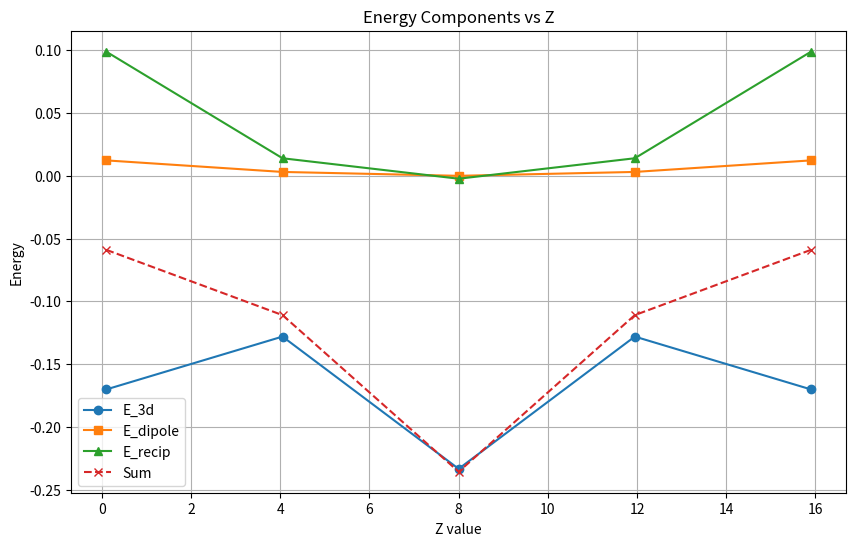

Recreate this plot in Python.
import matplotlib.pyplot as plt

# Data
z = [0.1000, 4.0500, 8.0000, 11.9500, 15.9000]
e_3d = [-0.1702, -0.1281, -0.2335, -0.1281, -0.1702]
e_dipole = [0.0123, 0.0031, 0.0000, 0.0031, 0.0123]
e_recip = [0.0989, 0.0140, -0.0023, 0.0140, 0.0989]
sum_e = [-0.0590, -0.1110, -0.2358, -0.1110, -0.0590]

# Plotting
plt.figure(figsize=(10, 6))
plt.plot(z, e_3d, marker='o', label='E_3d')
plt.plot(z, e_dipole, marker='s', label='E_dipole')
plt.plot(z, e_recip, marker='^', label='E_recip')
plt.plot(z, sum_e, marker='x', linestyle='--', label='Sum')

plt.xlabel('Z value')
plt.ylabel('Energy')
plt.title('Energy Components vs Z')
plt.legend()
plt.grid(True)
plt.show()
